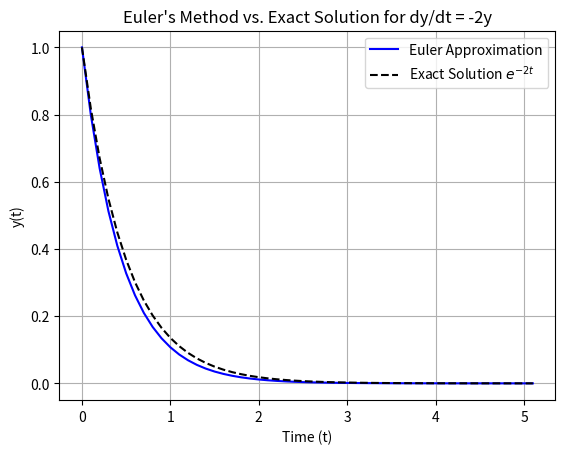

Recreate this plot in Python.
import numpy as np
import matplotlib.pyplot as plt

def f(t, y):
    """Right-hand side of the ODE dy/dt = -2y."""
    return -2 * y

def euler_method(f, y0, t0, t_end, h):
    """
    Solves an ODE using Euler's method.

    Parameters:
        f: Function representing dy/dt = f(t, y)
        y0: Initial value of y
        t0: Initial time
        t_end: End time
        h: Step size

    Returns:
        t_values: List of time values
        y_values: List of y values
    """
    t_values = [t0]
    y_values = [y0]
    t, y = t0, y0

    while t < t_end:
        y = y + h * f(t, y)
        t = t + h
        t_values.append(t)
        y_values.append(y)

    return t_values, y_values

# Initial conditions
y0 = 1
t0 = 0
t_end = 5
h = 0.1

# Solve the ODE
t_values, y_values = euler_method(f, y0, t0, t_end, h)

# Print results
for t, y in zip(t_values, y_values):
    print(f"t = {t:.2f}, y = {y:.6f}")

# Compute exact solution y = exp(-2 t)
t_array = np.array(t_values)
y_exact = np.exp(-2 * t_array)

# Plotting the results
plt.plot(t_values, y_values, 'b-', label='Euler Approximation')
plt.plot(t_values, y_exact, 'k--', label='Exact Solution $e^{-2t}$')
plt.title("Euler's Method vs. Exact Solution for dy/dt = -2y")
plt.xlabel('Time (t)')
plt.ylabel('y(t)')
plt.legend()
plt.grid(True)
plt.show()
